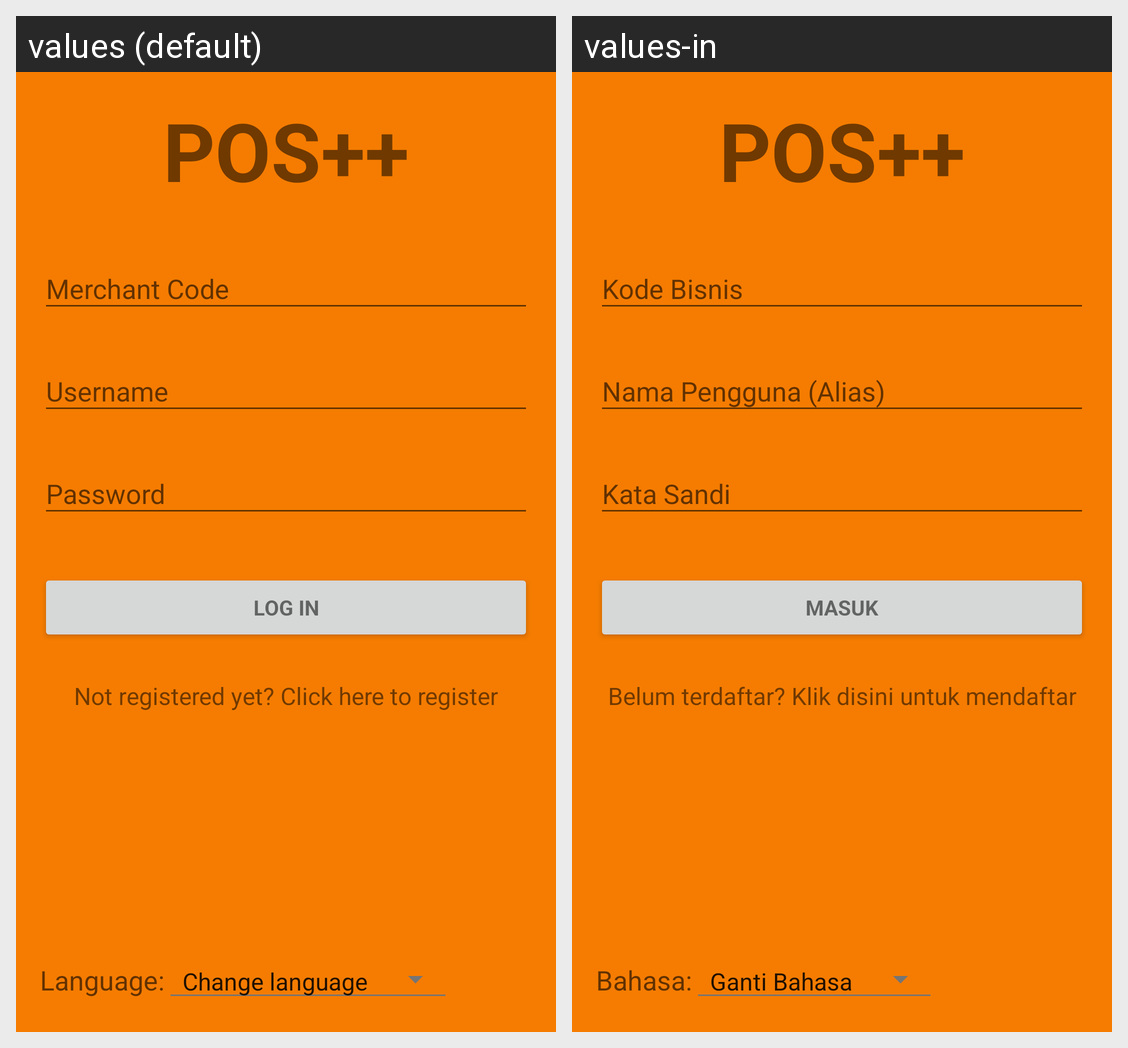

The Android screen above is rendered under two locales of the same app. Produce the string resources it draws, with the default and per-locale values.
Android screen res/layout/activity_login.xml rendered under 2 locales, left to right: values (default), values-in. Device: Nexus 5 (rendered at 1080×1920; each locale shown at half size, 540×960, under a caption strip naming it); theme AppTheme.
Strings drawn on this screen, with the default value and each locale's value (text and hints the layout hard-codes, and strings that could not be matched under every locale, appear in the picture but are not listed):

app_name
  values: POS++
  values-in: POS++

action_sign_in
  values: Log in
  values-in: Masuk

link_register
  values: Not registered yet? Click here to register
  values-in: Belum terdaftar? Klik disini untuk mendaftar

langselection
  values: Language:
  values-in: Bahasa:
